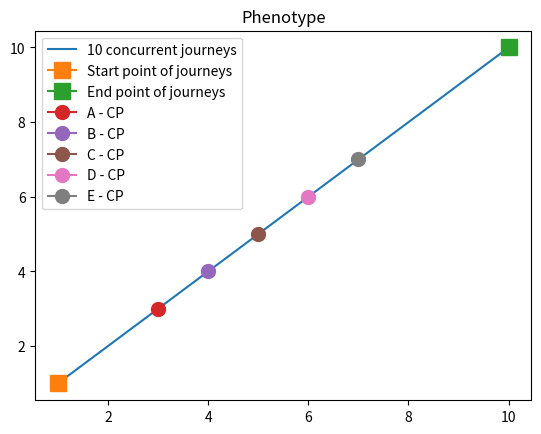

Reproduce this figure in Python.
import matplotlib.pyplot as plt

print()
x = [1, 2, 3, 4, 5, 6, 7, 8, 9, 10]
y = [1, 2, 3, 4, 5, 6, 7, 8, 9, 10]

#x2 = [1, 2, 3, 4, 5, 6, 7, 8, 9, 10]
#y2 = [1525, 1375, 1425, 1475, 1425, 1325, 1425, 1450, 1400, 1350]

point =[1, 0]


plt.plot(x, y, label='10 concurrent journeys')

plt.plot(1,1, marker='s', markersize=12, label='Start point of journeys')
plt.plot(10,10, marker='s', markersize=12, label='End point of journeys')


plt.plot(3,3, marker='o', markersize=10, label='A - CP')
plt.plot(4,4, marker='o', markersize=10, label='B - CP')
plt.plot(5,5, marker='o', markersize=10, label='C - CP')
plt.plot(6,6, marker='o', markersize=10, label='D - CP')
plt.plot(7,7, marker='o', markersize=10, label='E - CP')



#plt.xlabel('X')
#plt.ylabel('Y')
plt.title('Phenotype')
plt.legend()
plt.show()


